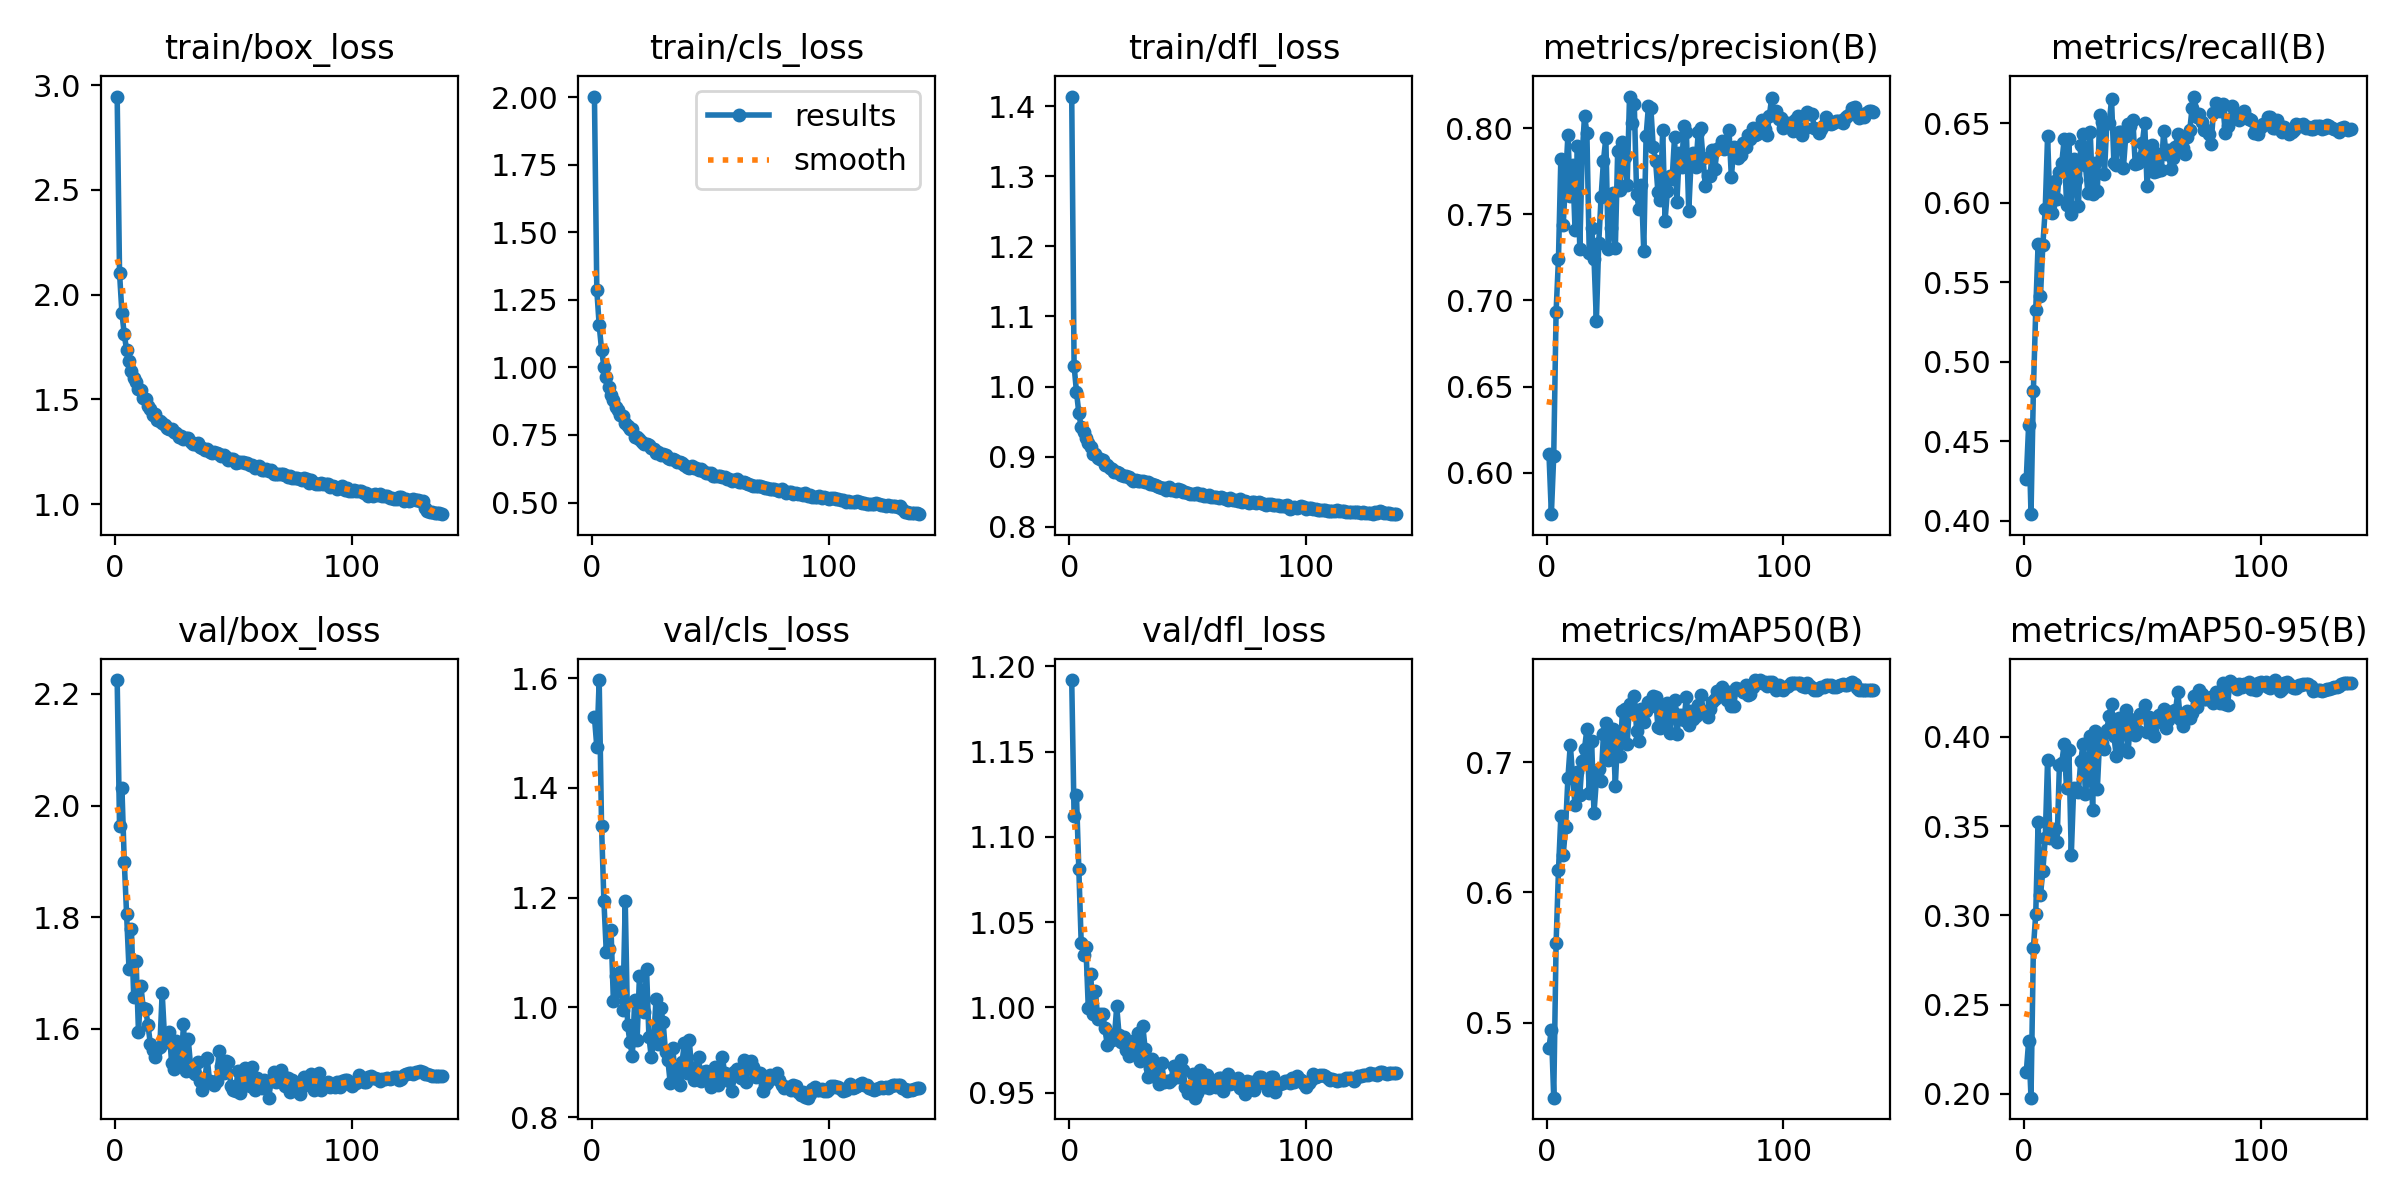

The table this chart was drawn from, first rows:
epoch, time, train/box_loss, train/cls_loss, train/dfl_loss, metrics/precision(B), metrics/recall(B), metrics/mAP50(B), metrics/mAP50-95(B), val/box_loss, val/cls_loss, val/dfl_loss, lr/pg0, lr/pg1, lr/pg2
1, 81.21, 2.946, 2.002, 1.414, 0.6107, 0.4262, 0.4808, 0.2121, 2.225, 1.529, 1.192, 0.003323, 0.003323, 0.07009
2, 144.1, 2.104, 1.286, 1.03, 0.5761, 0.4603, 0.4947, 0.2294, 1.963, 1.475, 1.112, 0.006655, 0.006655, 0.04009
3, 205, 1.914, 1.156, 0.9926, 0.6101, 0.4042, 0.4424, 0.1978, 2.032, 1.596, 1.124, 0.009985, 0.009985, 0.01009
4, 265.8, 1.81, 1.066, 0.9623, 0.6936, 0.4816, 0.5612, 0.2814, 1.899, 1.33, 1.081, 0.00999, 0.00999, 0.00999
5, 326.7, 1.734, 1.002, 0.9419, 0.7242, 0.5328, 0.6169, 0.3008, 1.805, 1.193, 1.038, 0.009983, 0.009983, 0.009983
6, 388.2, 1.683, 0.9631, 0.9357, 0.7822, 0.5742, 0.6583, 0.3523, 1.707, 1.101, 1.031, 0.009973, 0.009973, 0.009973
7, 450.7, 1.636, 0.9259, 0.926, 0.7438, 0.5416, 0.6286, 0.3115, 1.778, 1.106, 1.035, 0.009961, 0.009961, 0.009961
8, 511.6, 1.605, 0.8987, 0.9188, 0.7702, 0.5737, 0.6501, 0.3248, 1.657, 1.142, 0.9996, 0.009947, 0.009947, 0.009947
9, 572.6, 1.584, 0.878, 0.9131, 0.7962, 0.5959, 0.6881, 0.3432, 1.721, 1.011, 1.019, 0.009931, 0.009931, 0.009931
10, 633.9, 1.55, 0.8537, 0.9038, 0.7604, 0.6419, 0.7134, 0.3872, 1.594, 1.058, 0.9963, 0.009912, 0.009912, 0.009912
11, 694.9, 1.543, 0.8411, 0.903, 0.7785, 0.5985, 0.6883, 0.3431, 1.677, 1.03, 1.01, 0.009892, 0.009892, 0.009892
12, 756.5, 1.506, 0.8236, 0.8984, 0.7407, 0.5936, 0.667, 0.3436, 1.637, 1.065, 0.9934, 0.009869, 0.009869, 0.009869
13, 817.2, 1.502, 0.8213, 0.8968, 0.7895, 0.6137, 0.6924, 0.3484, 1.636, 0.995, 0.9963, 0.009844, 0.009844, 0.009844
14, 878.2, 1.467, 0.7949, 0.8952, 0.7298, 0.6021, 0.6747, 0.3409, 1.607, 1.194, 0.9963, 0.009818, 0.009818, 0.009818
15, 939.4, 1.454, 0.7837, 0.8884, 0.7839, 0.6196, 0.7011, 0.3843, 1.573, 0.9674, 0.9881, 0.009789, 0.009789, 0.009789
16, 1000, 1.426, 0.7705, 0.8885, 0.807, 0.6253, 0.7104, 0.3855, 1.562, 0.9364, 0.9779, 0.009758, 0.009758, 0.009758
17, 1061, 1.431, 0.7706, 0.8843, 0.7973, 0.64, 0.7253, 0.396, 1.548, 0.9122, 0.9842, 0.009725, 0.009725, 0.009725
18, 1122, 1.402, 0.7424, 0.8817, 0.7275, 0.5985, 0.6762, 0.3711, 1.564, 1.014, 0.9807, 0.00969, 0.00969, 0.00969
19, 1183, 1.397, 0.7432, 0.8782, 0.7419, 0.6403, 0.7164, 0.3925, 1.567, 0.9401, 0.9821, 0.009652, 0.009652, 0.009652
20, 1243, 1.386, 0.7364, 0.8781, 0.7243, 0.5927, 0.6609, 0.3336, 1.664, 1.057, 1.001, 0.009613, 0.009613, 0.009613
21, 1304, 1.38, 0.7243, 0.8771, 0.6881, 0.6273, 0.6863, 0.3711, 1.584, 1.005, 0.9838, 0.009572, 0.009572, 0.009572
22, 1365, 1.365, 0.7167, 0.8743, 0.7333, 0.6145, 0.6947, 0.3705, 1.577, 0.9924, 0.9796, 0.009529, 0.009529, 0.009529
23, 1426, 1.359, 0.7147, 0.8724, 0.7602, 0.598, 0.6858, 0.3691, 1.595, 1.07, 0.9829, 0.009484, 0.009484, 0.009484
24, 1487, 1.357, 0.7121, 0.8725, 0.7811, 0.6366, 0.722, 0.3866, 1.538, 0.9468, 0.9751, 0.009437, 0.009437, 0.009437
25, 1548, 1.345, 0.7015, 0.8706, 0.7943, 0.6431, 0.7298, 0.396, 1.528, 0.9094, 0.9716, 0.009388, 0.009388, 0.009388
26, 1608, 1.339, 0.6967, 0.8687, 0.7298, 0.6235, 0.7017, 0.3679, 1.577, 0.9398, 0.9776, 0.009337, 0.009337, 0.009337
27, 1669, 1.322, 0.6819, 0.8647, 0.7422, 0.6063, 0.7023, 0.3807, 1.557, 1.015, 0.9806, 0.009284, 0.009284, 0.009284
28, 1730, 1.327, 0.6863, 0.8671, 0.7624, 0.6447, 0.7258, 0.4007, 1.535, 0.9344, 0.9746, 0.009229, 0.009229, 0.009229
29, 1791, 1.311, 0.6752, 0.8654, 0.7302, 0.6058, 0.6817, 0.3591, 1.608, 0.9999, 0.9852, 0.009173, 0.009173, 0.009173
30, 1851, 1.315, 0.6798, 0.8647, 0.7867, 0.6251, 0.7214, 0.4034, 1.524, 0.9728, 0.9685, 0.009115, 0.009115, 0.009115
31, 1912, 1.314, 0.6764, 0.8646, 0.764, 0.6073, 0.7047, 0.3708, 1.581, 0.9196, 0.9893, 0.009055, 0.009055, 0.009055
32, 1974, 1.295, 0.6645, 0.8633, 0.7921, 0.6554, 0.7392, 0.3991, 1.533, 0.9042, 0.9757, 0.008993, 0.008993, 0.008993
33, 2036, 1.285, 0.6594, 0.8631, 0.7833, 0.651, 0.7405, 0.3964, 1.522, 0.8624, 0.9591, 0.008929, 0.008929, 0.008929
34, 2096, 1.287, 0.6606, 0.8616, 0.7671, 0.6182, 0.7142, 0.3931, 1.518, 0.9262, 0.9645, 0.008864, 0.008864, 0.008864
35, 2158, 1.292, 0.6591, 0.8605, 0.8183, 0.6502, 0.7448, 0.4039, 1.54, 0.8844, 0.9699, 0.008797, 0.008797, 0.008797
36, 2219, 1.273, 0.6503, 0.8599, 0.8027, 0.6501, 0.7382, 0.4119, 1.507, 0.8725, 0.9608, 0.008729, 0.008729, 0.008729
37, 2279, 1.269, 0.6482, 0.8583, 0.814, 0.665, 0.7511, 0.4186, 1.49, 0.8588, 0.9586, 0.008658, 0.008658, 0.008658
38, 2340, 1.261, 0.6446, 0.8571, 0.7616, 0.625, 0.7243, 0.4003, 1.506, 0.9014, 0.9549, 0.008587, 0.008587, 0.008587
39, 2401, 1.262, 0.6381, 0.8558, 0.7532, 0.6239, 0.7162, 0.3892, 1.548, 0.9358, 0.9676, 0.008513, 0.008513, 0.008513
40, 2462, 1.251, 0.6315, 0.8547, 0.7668, 0.6446, 0.7405, 0.4106, 1.507, 0.8809, 0.9561, 0.008439, 0.008439, 0.008439
41, 2523, 1.247, 0.626, 0.8527, 0.7288, 0.6448, 0.7309, 0.3934, 1.504, 0.9414, 0.9567, 0.008362, 0.008362, 0.008362
42, 2583, 1.25, 0.6352, 0.8569, 0.7955, 0.6218, 0.739, 0.4061, 1.499, 0.8904, 0.9563, 0.008284, 0.008284, 0.008284
43, 2644, 1.245, 0.6281, 0.8529, 0.813, 0.642, 0.7465, 0.4149, 1.507, 0.8682, 0.9577, 0.008205, 0.008205, 0.008205
44, 2704, 1.239, 0.6277, 0.8529, 0.8117, 0.6494, 0.7433, 0.3914, 1.56, 0.875, 0.9657, 0.008125, 0.008125, 0.008125
45, 2765, 1.231, 0.6206, 0.8515, 0.7891, 0.6482, 0.7504, 0.4101, 1.533, 0.909, 0.9635, 0.008043, 0.008043, 0.008043
46, 2825, 1.237, 0.6231, 0.854, 0.7808, 0.6524, 0.7498, 0.4075, 1.52, 0.8653, 0.9594, 0.00796, 0.00796, 0.00796
47, 2885, 1.223, 0.6169, 0.8522, 0.7626, 0.6243, 0.7266, 0.4009, 1.542, 0.8831, 0.9693, 0.007875, 0.007875, 0.007875
48, 2946, 1.21, 0.6087, 0.8492, 0.7581, 0.6254, 0.7259, 0.403, 1.541, 0.8836, 0.9636, 0.007789, 0.007789, 0.007789
49, 3006, 1.218, 0.6083, 0.8498, 0.7991, 0.6284, 0.742, 0.4125, 1.498, 0.8752, 0.9532, 0.007702, 0.007702, 0.007702
50, 3067, 1.217, 0.6079, 0.8477, 0.7463, 0.6377, 0.7324, 0.413, 1.49, 0.8551, 0.9502, 0.007614, 0.007614, 0.007614
51, 3127, 1.199, 0.5998, 0.8466, 0.7637, 0.6501, 0.7458, 0.4179, 1.488, 0.8716, 0.9517, 0.007525, 0.007525, 0.007525
52, 3188, 1.202, 0.5985, 0.8472, 0.7719, 0.6103, 0.7226, 0.4027, 1.525, 0.8914, 0.9608, 0.007435, 0.007435, 0.007435
53, 3249, 1.201, 0.5995, 0.8461, 0.7705, 0.634, 0.7402, 0.4113, 1.484, 0.8593, 0.9471, 0.007343, 0.007343, 0.007343
54, 3310, 1.199, 0.5969, 0.8475, 0.7947, 0.6363, 0.7473, 0.4034, 1.51, 0.8803, 0.95, 0.007251, 0.007251, 0.007251
55, 3371, 1.197, 0.5942, 0.8454, 0.7572, 0.6197, 0.7218, 0.4007, 1.53, 0.9095, 0.9634, 0.007158, 0.007158, 0.007158
56, 3432, 1.197, 0.5956, 0.8467, 0.7854, 0.6202, 0.736, 0.409, 1.521, 0.88, 0.9616, 0.007063, 0.007063, 0.007063
57, 3494, 1.187, 0.5887, 0.8438, 0.7775, 0.6308, 0.7364, 0.4124, 1.497, 0.8777, 0.9535, 0.006968, 0.006968, 0.006968
58, 3555, 1.188, 0.5855, 0.8432, 0.8015, 0.6204, 0.7322, 0.4085, 1.531, 0.8669, 0.9606, 0.006872, 0.006872, 0.006872
59, 3616, 1.173, 0.5801, 0.8449, 0.7979, 0.6452, 0.7502, 0.4153, 1.491, 0.8488, 0.9527, 0.006775, 0.006775, 0.006775
60, 3677, 1.177, 0.584, 0.8424, 0.7517, 0.6308, 0.7289, 0.4052, 1.512, 0.883, 0.9542, 0.006678, 0.006678, 0.006678
... 78 more rows
